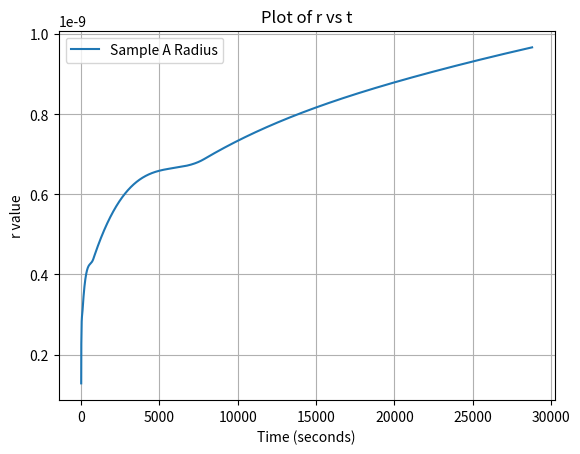

Write the Python code that produced this figure.
"""
Attempting to model the change in radius of copper precipitates in 42CrMo4 Quench and Tempering Steel from the following paper:
https://onlinelibrary.wiley.com/doi/full/10.1002/srin.202200623

Then comparing and fitting the following strengthening models to compare the gain in strength:
Orowan
Ashby-Orowan
Jackson-Reed
Russel-Brown
"""

"""
Assuming precipitates grow from r = 0.128nm when aged at 550deg C
For now assuming Ostwald Ripening, perhaps we need to model the nucleation & growth stages as well. 
"""

import numpy as np
import matplotlib.pyplot as plt
from scipy.integrate import solve_ivp

R = 8.314  # Gas constant in J/(mol*K)
pi = np.pi
interfacial_energy = [0.52]
diffusion_coefficient = [2e-21]
T = [500 + 273.15]  # in K

#a = 348.79e-9

k_b = 1.380649e-23

wt_cu = 1.18 / 100
fe_density = 7800
mol_mass_cu = 63.546 * 1e-3
cu_density = 8940
mol_vol_cu = mol_mass_cu / cu_density
mol_vol_fe = 7.09e-6




solubility = 1514

def radius(t,r1):
    term1 = 8*interfacial_energy[0]*(mol_vol_cu**2)*diffusion_coefficient[0]*solubility* np.exp(  (2*interfacial_energy[0]* 1.182e-29) /  (r1*k_b*T[0])  )   
    term2 = 9*R*T[0]
    numerator = term1/term2
    
    term3 = 3*(r1**2)
    
    term4 = (8*interfacial_energy[0]*(mol_vol_cu**2)*diffusion_coefficient[0]*t)/(9*R*T[0])
    term5 = solubility
    term6 = (2*interfacial_energy[0]*1.182e-29*np.exp((2*interfacial_energy[0]*1.182e-29)/(k_b*T[0]*r1)) )/(k_b*T[0]*(r1**2))
    
    denominator = term3+term4*term5*term6
    
    return numerator/denominator

# Initial condition
y0 = [0.128e-9]

# Time span (start and end times)
t_span = (0, 8*60*60)

# Time points where solution is to be computed
t_eval = np.linspace(t_span[0], t_span[1], 100000)

# Solve the IVP using solve_ivp with the 'RK45' method
sol1 = solve_ivp(radius, t_span, y0, method='RK45', t_eval=t_eval)

r1 = sol1.y[0]
t1 = np.linspace(0,8*60*60,100000)


"""
No precipitate size given
"""



# Plotting the graph
plt.plot(t1, r1, label='Sample A Radius')
plt.xlabel('Time (seconds)')
plt.ylabel('r value')
plt.title('Plot of r vs t')
plt.legend()
plt.grid(True)
plt.show()


vol_frac = (wt_cu/cu_density)/(100/fe_density) *100
Ls = r1[-1]*(np.sqrt(((2*pi)/(3*vol_frac))))
M = 3#conversion factor between shear and tensile strength
J = 1 #assume 0.8 for now (can be used as a fitting parameter, meant to be betwee 0.8 and 1)
G = 48300e6
b = 0.255e-9


"""
solution strengthening is also simulated as after 8h, a lot of the strength is likely to be in solution
"""


def solution_strengthening(L):
    mass = ( ((wt_cu)*(Ls**3))/(100/fe_density) ) - ((4*(r1[-1]**3)*pi*cu_density)/(3))
    wt_cu_outside = (mass/(fe_density*(L**3)))*100
    strength_gain = (wt_cu_outside/0.1)*3.8
    return strength_gain




"""
OROWAN MODEL 
- Source: https://www.sciencedirect.com/science/article/pii/S0927025614002572
- Fitted the inputs to match the target value of 78MPa for tensile strength
- Target: 365.8MPa
"""

#shear stress orowan:

nu = 0.25 #can again be used as a fiting parameter (between 0.25 and 0.33)

gain_tensile_strength_orowan = (((G*b)/Ls) * J * M)*10**-6 + solution_strengthening(Ls)
print("Orowan", gain_tensile_strength_orowan) 




"""
ASHBY-OROWAN MODEL 
- Source: https://www.sciencedirect.com/science/article/pii/S0927025614002572
- Fitted the inputs to match the target value of 78MPa for tensile strength
- Target: 365.8MPa
- Assumed Tensile Strength = M * Shear Strength (generally true, but the Taylor Factor for polycrystalline materials is 3)
"""

rs = r1[-1]
ri = 4*b #meant to be between b and 4b 

gain_tensile_strength_Ashby_Orowan = (M*((J*G*b)/(2*pi*np.sqrt(1-nu)*Ls))*np.log(2*rs/ri) ) *10**-6 + solution_strengthening(Ls)
print("Ashby-Orowan", gain_tensile_strength_Ashby_Orowan)






"""
JACKSON-REED MODEL 
- Source: https://www.sciencedirect.com/science/article/pii/S2589152920300995
- Fitted the inputs to match the target value of 78MPa for tensile strength
- Target: 365.8MPa
- Assumed Tensile Strength = M * Shear Strength (generally true, but the Taylor Factor for polycrystalline materials is 3)
"""


gain_tensile_strength_Jackson_Reed = (((M*G*b)/(r1[-1]))*np.sqrt((1.5*vol_frac)) * ((J)/(pi**(3/2))) * np.sqrt(((2*pi*interfacial_energy[0]*r1[-1])/(J*G*b*b))-1))*10**-6 + solution_strengthening(Ls)
print("Jackson-Reed", gain_tensile_strength_Jackson_Reed)



"""
Russel-Brown Model 
- Source: https://www.mdpi.com/2075-4701/10/10/1350
- For Yield Stress
- Target: 186.3MPa
"""

Lx = (1.77*r1[-1])/(np.sqrt(vol_frac))

gain_tensile_strength_Russel_Brown = ((0.8*G*b)/(Lx))*(np.sqrt(1-(0.6**2)))*10**-6 + solution_strengthening(Lx)
print("Russel-Brown", gain_tensile_strength_Russel_Brown)
